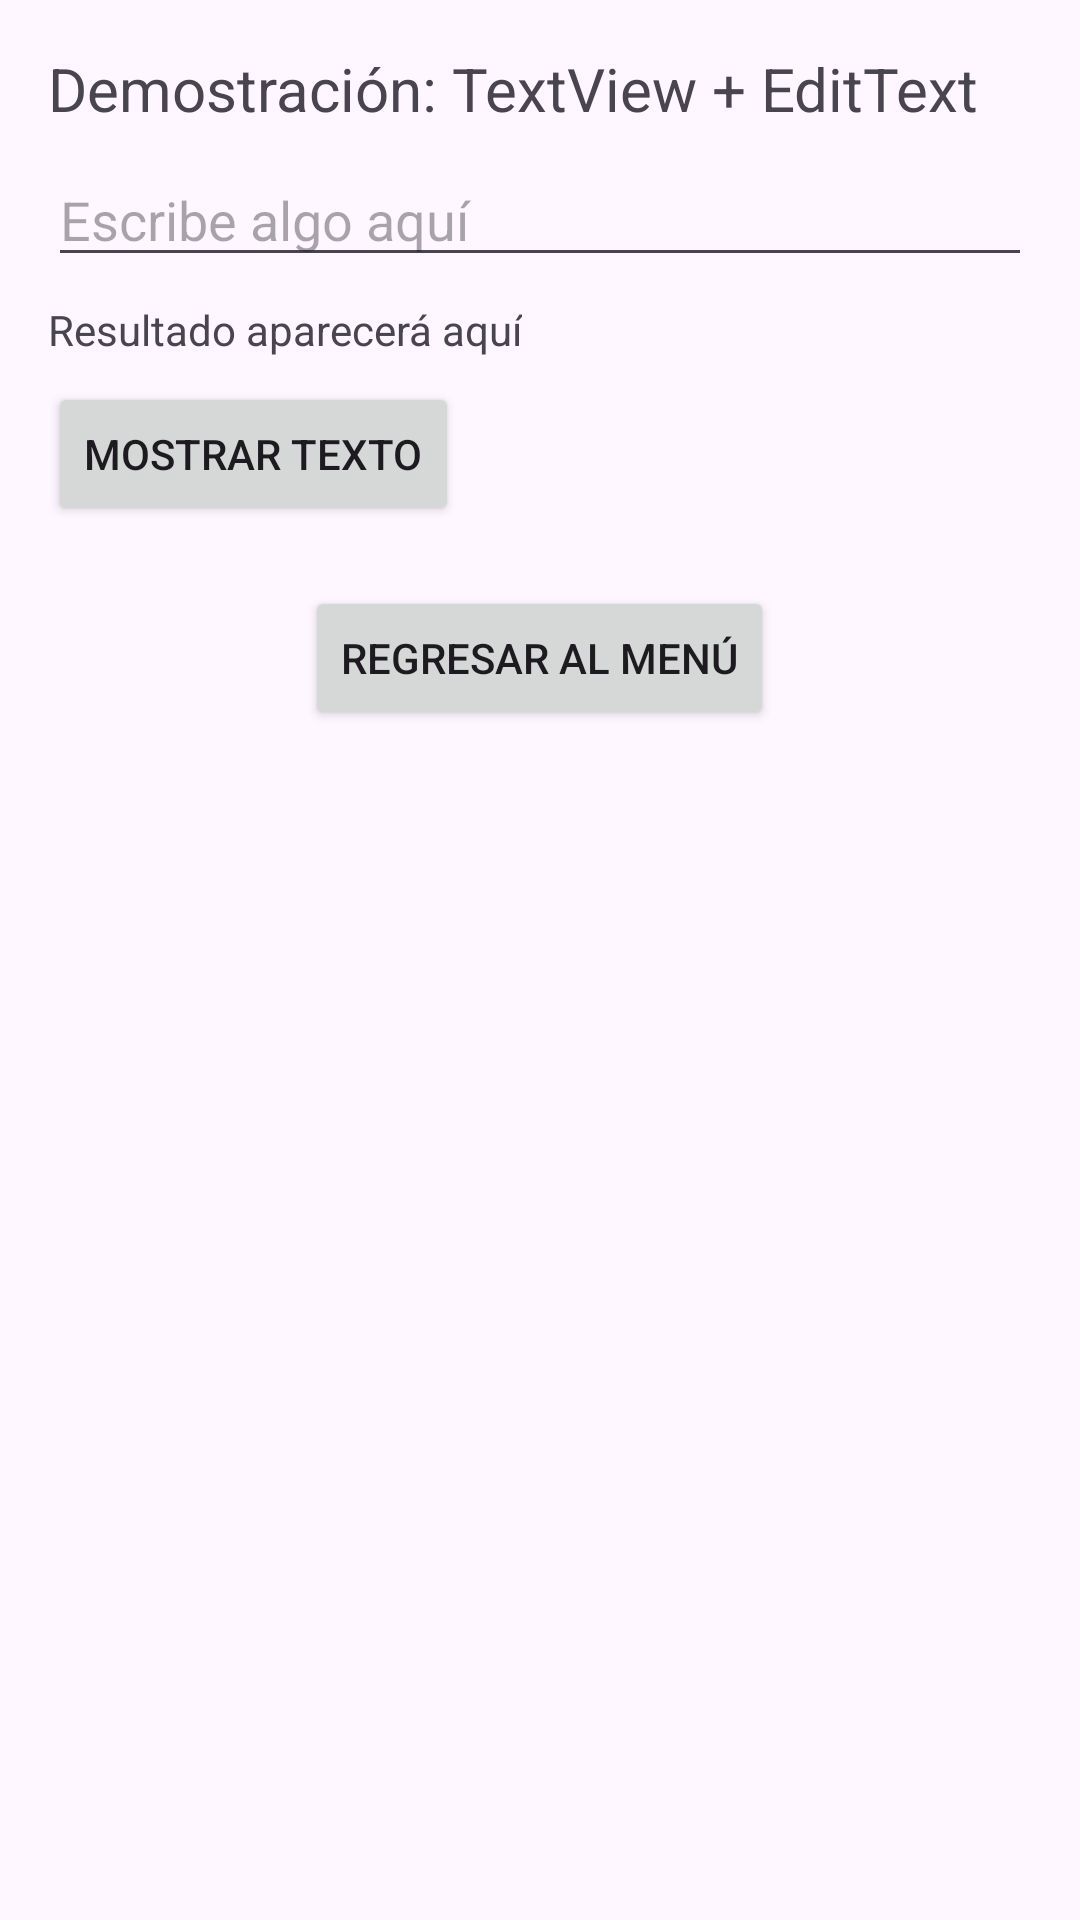

The Android layout XML behind this screen, and the referenced resources:
<!-- AndroidManifest.xml: application theme Theme.VistaApp -->
<!-- res/layout/activity_text.xml -->
<?xml version="1.0" encoding="utf-8"?>
<ScrollView xmlns:android="http://schemas.android.com/apk/res/android"
    android:layout_width="match_parent"
    android:layout_height="match_parent">

    <LinearLayout
        android:layout_width="match_parent"
        android:layout_height="wrap_content"
        android:orientation="vertical"
        android:padding="16dp">

        
        <TextView
            android:id="@+id/txtTitle"
            android:layout_width="wrap_content"
            android:layout_height="wrap_content"
            android:text="Demostración: TextView + EditText"
            android:textSize="20sp"
            android:layout_marginBottom="8dp"/>

        
        <EditText
            android:id="@+id/editInput"
            android:layout_width="match_parent"
            android:layout_height="wrap_content"
            android:hint="Escribe algo aquí" />

        
        <TextView
            android:id="@+id/txtResult"
            android:layout_width="wrap_content"
            android:layout_height="wrap_content"
            android:text="Resultado aparecerá aquí"
            android:layout_marginTop="8dp"/>

        
        <Button
            android:id="@+id/btnShow"
            android:layout_width="wrap_content"
            android:layout_height="wrap_content"
            android:text="Mostrar texto"
            android:layout_marginTop="8dp"/>

        
        <Button
            android:id="@+id/btnBack"
            android:layout_width="wrap_content"
            android:layout_height="wrap_content"
            android:text="Regresar al Menú"
            android:layout_marginTop="20dp"
            android:layout_gravity="center"/>


    </LinearLayout>
</ScrollView>
<!-- resources referenced by this layout -->
<resources>
  <style name="Theme.VistaApp" parent="Base.Theme.VistaApp" />
  <style name="Base.Theme.VistaApp" parent="Theme.Material3.DayNight.NoActionBar">
          
          
      </style>
</resources>
